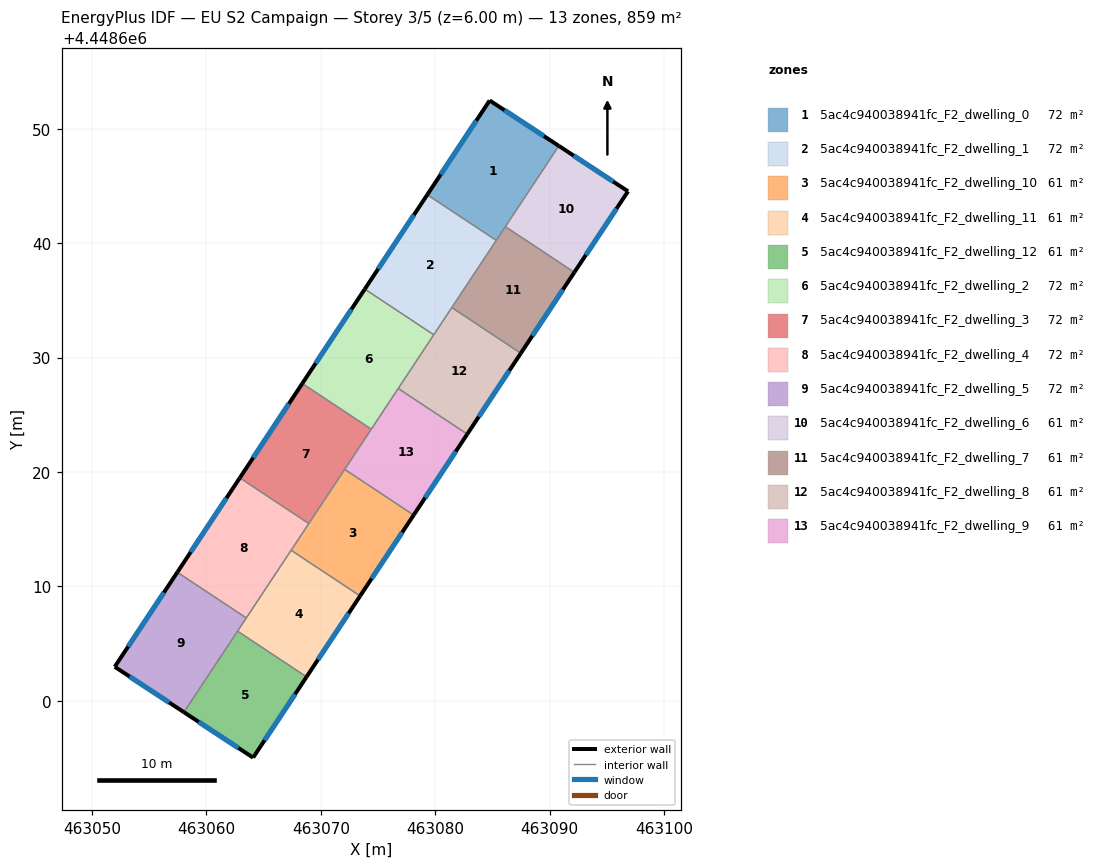
=== STOREY PLAN SPEC (per zone: floor XY polygon, exterior-wall plan segments, windows/doors) ===
zone 1: 5ac4c940038941fc_F2_dwelling_0  (71.6 m²)
  floor: (463090.80, 4448648.51) (463085.33, 4448640.25) (463079.30, 4448644.24) (463084.76, 4448652.48)
  exterior wall: (463084.76, 4448652.48) – (463079.30, 4448644.24)  [9.9 m]
    window: (463083.59, 4448650.71) – (463080.47, 4448646.00)  [9.7 m²]
  exterior wall: (463090.80, 4448648.51) – (463084.76, 4448652.48)  [7.2 m]
    window: (463089.51, 4448649.36) – (463086.05, 4448651.63)  [7.1 m²]
  interior walls: 3
zone 2: 5ac4c940038941fc_F2_dwelling_1  (71.6 m²)
  floor: (463085.33, 4448640.25) (463079.87, 4448632.00) (463073.84, 4448635.99) (463079.30, 4448644.24)
  exterior wall: (463079.30, 4448644.24) – (463073.84, 4448635.99)  [9.9 m]
    window: (463078.13, 4448642.47) – (463075.01, 4448637.76)  [9.7 m²]
  interior walls: 4
zone 3: 5ac4c940038941fc_F2_dwelling_10  (61.3 m²)
  floor: (463078.11, 4448616.24) (463073.43, 4448609.17) (463067.40, 4448613.16) (463072.08, 4448620.23)
  exterior wall: (463073.43, 4448609.17) – (463078.11, 4448616.24)  [8.5 m]
    window: (463074.43, 4448610.68) – (463077.11, 4448614.73)  [8.3 m²]
  interior walls: 4
zone 4: 5ac4c940038941fc_F2_dwelling_11  (61.3 m²)
  floor: (463073.43, 4448609.17) (463068.75, 4448602.10) (463062.72, 4448606.09) (463067.40, 4448613.16)
  exterior wall: (463068.75, 4448602.10) – (463073.43, 4448609.17)  [8.5 m]
    window: (463069.75, 4448603.61) – (463072.43, 4448607.65)  [8.3 m²]
  interior walls: 4
zone 5: 5ac4c940038941fc_F2_dwelling_12  (61.3 m²)
  floor: (463068.75, 4448602.10) (463064.08, 4448595.04) (463058.03, 4448599.01) (463062.72, 4448606.09)
  exterior wall: (463064.08, 4448595.04) – (463068.75, 4448602.10)  [8.5 m]
    window: (463065.08, 4448596.55) – (463067.75, 4448600.58)  [8.3 m²]
  exterior wall: (463058.03, 4448599.01) – (463064.08, 4448595.04)  [7.2 m]
    window: (463059.33, 4448598.16) – (463062.78, 4448595.89)  [7.1 m²]
  interior walls: 2
zone 6: 5ac4c940038941fc_F2_dwelling_2  (71.6 m²)
  floor: (463079.87, 4448632.00) (463074.41, 4448623.75) (463068.38, 4448627.74) (463073.84, 4448635.99)
  exterior wall: (463073.84, 4448635.99) – (463068.38, 4448627.74)  [9.9 m]
    window: (463072.67, 4448634.22) – (463069.55, 4448629.51)  [9.7 m²]
  interior walls: 4
zone 7: 5ac4c940038941fc_F2_dwelling_3  (71.6 m²)
  floor: (463074.41, 4448623.75) (463068.95, 4448615.50) (463062.92, 4448619.49) (463068.38, 4448627.74)
  exterior wall: (463068.38, 4448627.74) – (463062.92, 4448619.49)  [9.9 m]
    window: (463067.21, 4448625.97) – (463064.09, 4448621.26)  [9.7 m²]
  interior walls: 4
zone 8: 5ac4c940038941fc_F2_dwelling_4  (71.6 m²)
  floor: (463068.95, 4448615.50) (463063.48, 4448607.25) (463057.45, 4448611.24) (463062.92, 4448619.49)
  exterior wall: (463062.92, 4448619.49) – (463057.45, 4448611.24)  [9.9 m]
    window: (463061.75, 4448617.72) – (463058.62, 4448613.01)  [9.7 m²]
  interior walls: 4
zone 9: 5ac4c940038941fc_F2_dwelling_5  (71.6 m²)
  floor: (463063.48, 4448607.25) (463058.03, 4448599.01) (463051.98, 4448602.98) (463057.45, 4448611.24)
  exterior wall: (463051.98, 4448602.98) – (463058.03, 4448599.01)  [7.2 m]
    window: (463053.28, 4448602.13) – (463056.74, 4448599.86)  [7.1 m²]
  exterior wall: (463057.45, 4448611.24) – (463051.98, 4448602.98)  [9.9 m]
    window: (463056.28, 4448609.47) – (463053.16, 4448604.75)  [9.7 m²]
  interior walls: 3
zone 10: 5ac4c940038941fc_F2_dwelling_6  (61.3 m²)
  floor: (463096.85, 4448644.54) (463092.16, 4448637.46) (463086.13, 4448641.45) (463090.80, 4448648.51)
  exterior wall: (463096.85, 4448644.54) – (463090.80, 4448648.51)  [7.2 m]
    window: (463095.55, 4448645.39) – (463092.10, 4448647.66)  [7.1 m²]
  exterior wall: (463092.16, 4448637.46) – (463096.85, 4448644.54)  [8.5 m]
    window: (463093.16, 4448638.97) – (463095.84, 4448643.02)  [8.3 m²]
  interior walls: 2
zone 11: 5ac4c940038941fc_F2_dwelling_7  (61.3 m²)
  floor: (463092.16, 4448637.46) (463087.48, 4448630.38) (463081.45, 4448634.38) (463086.13, 4448641.45)
  exterior wall: (463087.48, 4448630.38) – (463092.16, 4448637.46)  [8.5 m]
    window: (463088.48, 4448631.90) – (463091.16, 4448635.94)  [8.3 m²]
  interior walls: 4
zone 12: 5ac4c940038941fc_F2_dwelling_8  (61.3 m²)
  floor: (463087.48, 4448630.38) (463082.79, 4448623.31) (463076.76, 4448627.30) (463081.45, 4448634.38)
  exterior wall: (463082.79, 4448623.31) – (463087.48, 4448630.38)  [8.5 m]
    window: (463083.80, 4448624.83) – (463086.47, 4448628.87)  [8.3 m²]
  interior walls: 4
zone 13: 5ac4c940038941fc_F2_dwelling_9  (61.3 m²)
  floor: (463082.79, 4448623.31) (463078.11, 4448616.24) (463072.08, 4448620.23) (463076.76, 4448627.30)
  exterior wall: (463078.11, 4448616.24) – (463082.79, 4448623.31)  [8.5 m]
    window: (463079.12, 4448617.75) – (463081.79, 4448621.80)  [8.3 m²]
  interior walls: 4

=== DERIVED (storey summary) ===
Building: EU S2 Campaign
Storey: 3 of 5  (floor level z = 6.00 m)
Storey gross floor area: 858.7 m²
Zones on this storey: 13
  - 5ac4c940038941fc_F2_dwelling_0: floor 71.6 m²; exterior wall 17.1 m (51.3 m²); 2 window(s) 16.8 m²; WWR 32.7%
  - 5ac4c940038941fc_F2_dwelling_1: floor 71.6 m²; exterior wall 9.9 m (29.7 m²); 1 window(s) 9.7 m²; WWR 32.7%
  - 5ac4c940038941fc_F2_dwelling_10: floor 61.3 m²; exterior wall 8.5 m (25.4 m²); 1 window(s) 8.3 m²; WWR 32.7%
  - 5ac4c940038941fc_F2_dwelling_11: floor 61.3 m²; exterior wall 8.5 m (25.4 m²); 1 window(s) 8.3 m²; WWR 32.7%
  - 5ac4c940038941fc_F2_dwelling_12: floor 61.3 m²; exterior wall 15.7 m (47.1 m²); 2 window(s) 15.4 m²; WWR 32.7%
  - 5ac4c940038941fc_F2_dwelling_2: floor 71.6 m²; exterior wall 9.9 m (29.7 m²); 1 window(s) 9.7 m²; WWR 32.7%
  - 5ac4c940038941fc_F2_dwelling_3: floor 71.6 m²; exterior wall 9.9 m (29.7 m²); 1 window(s) 9.7 m²; WWR 32.7%
  - 5ac4c940038941fc_F2_dwelling_4: floor 71.6 m²; exterior wall 9.9 m (29.7 m²); 1 window(s) 9.7 m²; WWR 32.7%
  - 5ac4c940038941fc_F2_dwelling_5: floor 71.6 m²; exterior wall 17.1 m (51.4 m²); 2 window(s) 16.8 m²; WWR 32.7%
  - 5ac4c940038941fc_F2_dwelling_6: floor 61.3 m²; exterior wall 15.7 m (47.2 m²); 2 window(s) 15.4 m²; WWR 32.7%
  - 5ac4c940038941fc_F2_dwelling_7: floor 61.3 m²; exterior wall 8.5 m (25.4 m²); 1 window(s) 8.3 m²; WWR 32.7%
  - 5ac4c940038941fc_F2_dwelling_8: floor 61.3 m²; exterior wall 8.5 m (25.4 m²); 1 window(s) 8.3 m²; WWR 32.7%
  - 5ac4c940038941fc_F2_dwelling_9: floor 61.3 m²; exterior wall 8.5 m (25.4 m²); 1 window(s) 8.3 m²; WWR 32.7%
Zone adjacency (shared interzone walls):
  - 5ac4c940038941fc_F2_dwelling_0 ↔ 5ac4c940038941fc_F2_dwelling_1
  - 5ac4c940038941fc_F2_dwelling_0 ↔ 5ac4c940038941fc_F2_dwelling_6
  - 5ac4c940038941fc_F2_dwelling_0 ↔ 5ac4c940038941fc_F2_dwelling_7
  - 5ac4c940038941fc_F2_dwelling_1 ↔ 5ac4c940038941fc_F2_dwelling_2
  - 5ac4c940038941fc_F2_dwelling_1 ↔ 5ac4c940038941fc_F2_dwelling_7
  - 5ac4c940038941fc_F2_dwelling_1 ↔ 5ac4c940038941fc_F2_dwelling_8
  - 5ac4c940038941fc_F2_dwelling_10 ↔ 5ac4c940038941fc_F2_dwelling_11
  - 5ac4c940038941fc_F2_dwelling_10 ↔ 5ac4c940038941fc_F2_dwelling_3
  - 5ac4c940038941fc_F2_dwelling_10 ↔ 5ac4c940038941fc_F2_dwelling_4
  - 5ac4c940038941fc_F2_dwelling_10 ↔ 5ac4c940038941fc_F2_dwelling_9
  - 5ac4c940038941fc_F2_dwelling_11 ↔ 5ac4c940038941fc_F2_dwelling_12
  - 5ac4c940038941fc_F2_dwelling_11 ↔ 5ac4c940038941fc_F2_dwelling_4
  - 5ac4c940038941fc_F2_dwelling_11 ↔ 5ac4c940038941fc_F2_dwelling_5
  - 5ac4c940038941fc_F2_dwelling_12 ↔ 5ac4c940038941fc_F2_dwelling_5
  - 5ac4c940038941fc_F2_dwelling_2 ↔ 5ac4c940038941fc_F2_dwelling_3
  - 5ac4c940038941fc_F2_dwelling_2 ↔ 5ac4c940038941fc_F2_dwelling_8
  - 5ac4c940038941fc_F2_dwelling_2 ↔ 5ac4c940038941fc_F2_dwelling_9
  - 5ac4c940038941fc_F2_dwelling_3 ↔ 5ac4c940038941fc_F2_dwelling_4
  - 5ac4c940038941fc_F2_dwelling_3 ↔ 5ac4c940038941fc_F2_dwelling_9
  - 5ac4c940038941fc_F2_dwelling_4 ↔ 5ac4c940038941fc_F2_dwelling_5
  - 5ac4c940038941fc_F2_dwelling_6 ↔ 5ac4c940038941fc_F2_dwelling_7
  - 5ac4c940038941fc_F2_dwelling_7 ↔ 5ac4c940038941fc_F2_dwelling_8
  - 5ac4c940038941fc_F2_dwelling_8 ↔ 5ac4c940038941fc_F2_dwelling_9